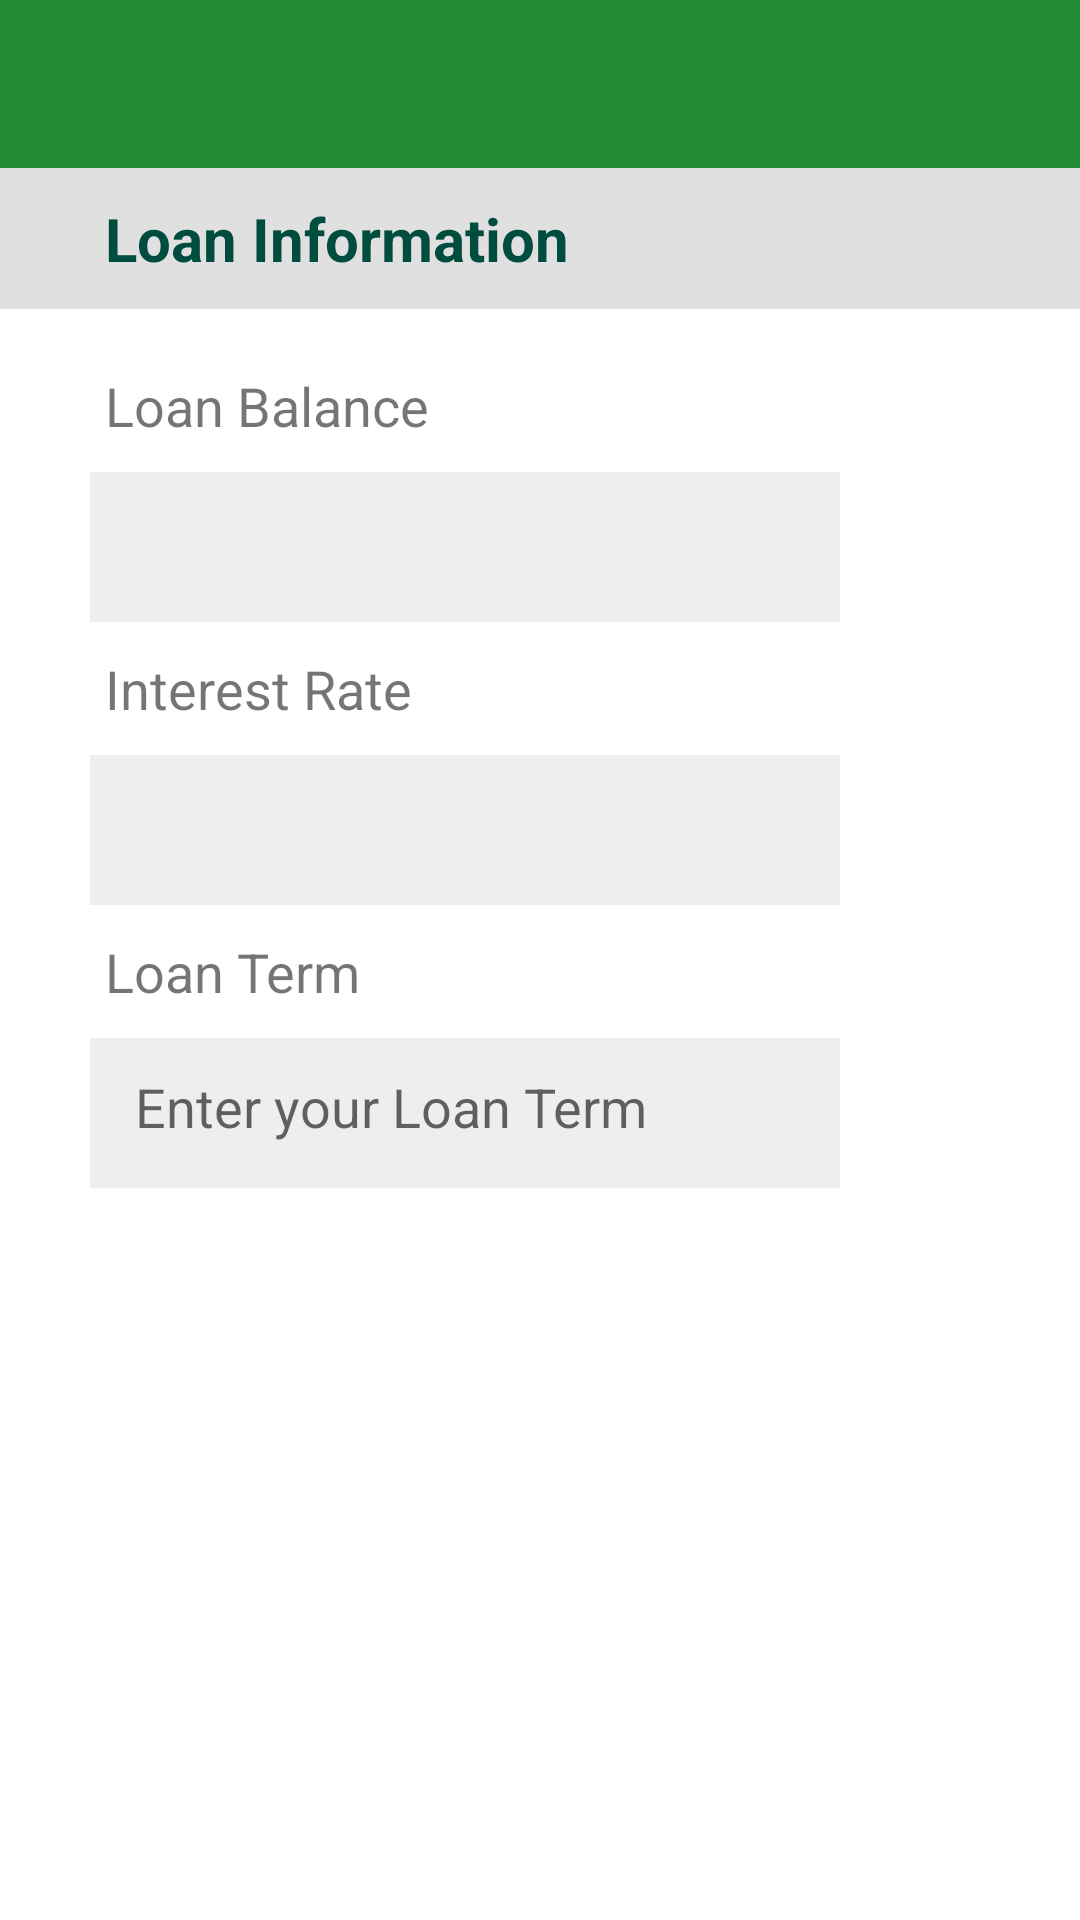

Write the Android layout XML for this screen, with the resource values it uses.
<!-- AndroidManifest.xml: application theme AppTheme -->
<!-- res/layout/activity_loan_detail.xml -->
<?xml version="1.0" encoding="utf-8"?>
<LinearLayout xmlns:android="http://schemas.android.com/apk/res/android"
    xmlns:tools="http://schemas.android.com/tools"
    android:id="@+id/activity_loan_detail"
    android:layout_width="match_parent"
    android:layout_height="match_parent"
    android:background="#FFFFFF"
    android:orientation="vertical"
    tools:context="com.example.appathon.eduloantracker.Views.LoanDetailActivity">

    <include
        android:id="@+id/toolbar"
        layout="@layout/toolbar" />

    <LinearLayout
        android:id="@+id/lin_loan_balance"
        android:layout_width="match_parent"
        android:layout_height="match_parent"
        android:orientation="vertical"
        android:visibility="visible">

        <LinearLayout
            android:layout_width="match_parent"
            android:layout_height="wrap_content"
            android:background="#E0E0E0"
            android:padding="10dp">

            <TextView
                android:layout_width="wrap_content"
                android:layout_height="wrap_content"
                android:layout_marginLeft="25dp"
                android:text="Loan Information"
                android:textColor="#004D40"
                android:textSize="20sp"
                android:textStyle="bold" />
        </LinearLayout>

        <LinearLayout
            android:layout_width="match_parent"
            android:layout_height="wrap_content"
            android:layout_marginTop="10dp"
            android:orientation="vertical">

            <TextView
                android:layout_width="wrap_content"
                android:layout_height="wrap_content"
                android:layout_marginLeft="35dp"
                android:layout_marginTop="10dp"
                android:text="Loan Balance"
                android:textSize="18sp" />

            <EditText
                android:id="@+id/edtxt_loan_bal"
                android:layout_width="250dp"
                android:layout_height="50dp"
                android:inputType="numberDecimal"
                android:layout_marginLeft="30dp"
                android:focusable="false"
                android:layout_marginTop="10dp"
                android:background="#EEEEEE"
                android:padding="15dp" />

            <TextView
                android:layout_width="wrap_content"
                android:layout_height="wrap_content"
                android:layout_marginLeft="35dp"
                android:layout_marginTop="10dp"
                android:text="Interest Rate"
                android:textSize="18sp" />

            <EditText
                android:id="@+id/edtxt_interest_rate"
                android:layout_width="250dp"
                android:layout_height="50dp"
                android:layout_marginLeft="30dp"
                android:layout_marginTop="10dp"
                android:inputType="numberDecimal"
                android:focusable="false"
                android:background="#EEEEEE"
                android:padding="15dp" />


            <TextView
                android:layout_width="wrap_content"
                android:layout_height="wrap_content"
                android:layout_marginLeft="35dp"
                android:layout_marginTop="10dp"
                android:text="Loan Term"
                android:textSize="18sp" />

            <EditText
                android:id="@+id/edtxt_tenure"
                android:layout_width="250dp"
                android:layout_height="50dp"
                android:layout_marginLeft="30dp"
                android:layout_marginTop="10dp"
                android:background="#EEEEEE"
                android:inputType="numberDecimal"
                android:hint="Enter your Loan Term"
                android:padding="15dp" />


        </LinearLayout>

        <RelativeLayout
            android:layout_width="match_parent"
            android:layout_height="wrap_content">

            <Button
                android:id="@+id/buttonGenerate"
                android:layout_width="match_parent"
                android:layout_height="wrap_content"
                android:layout_alignParentBottom="true"
                android:background="@drawable/ripple_background_primary"
                android:minHeight="0dp"
                android:padding="15dp"
                android:text="Add your Loan"
                android:textColor="#ffffff"
                android:textSize="15dp" />

        </RelativeLayout>

    </LinearLayout>


</LinearLayout>
<!-- res/layout/toolbar.xml (included above) -->
<?xml version="1.0" encoding="utf-8"?>
<android.support.v7.widget.Toolbar
    xmlns:android="http://schemas.android.com/apk/res/android"
    xmlns:local="http://schemas.android.com/apk/res-auto"
    android:layout_width="match_parent"
    android:layout_height="?attr/actionBarSize"
    android:background="@color/colorPrimary"
    android:theme="@style/ThemeOverlay.AppCompat.Dark"
    local:popupTheme="@style/ThemeOverlay.AppCompat.Light"
    >
</android.support.v7.widget.Toolbar>
<!-- resources referenced by this layout -->
<resources>
  <color name="colorPrimary">#228b34</color>
  <style name="AppTheme" parent="Theme.AppCompat.Light.NoActionBar">
          
          <item name="colorPrimary">@color/colorPrimary</item>
          <item name="colorPrimaryDark">@color/colorblack</item>
          <item name="colorAccent">@color/colorAccent</item>
      </style>
  <color name="colorblack">#1b6e29</color>
  <color name="colorAccent">#134e1d</color>
</resources>
